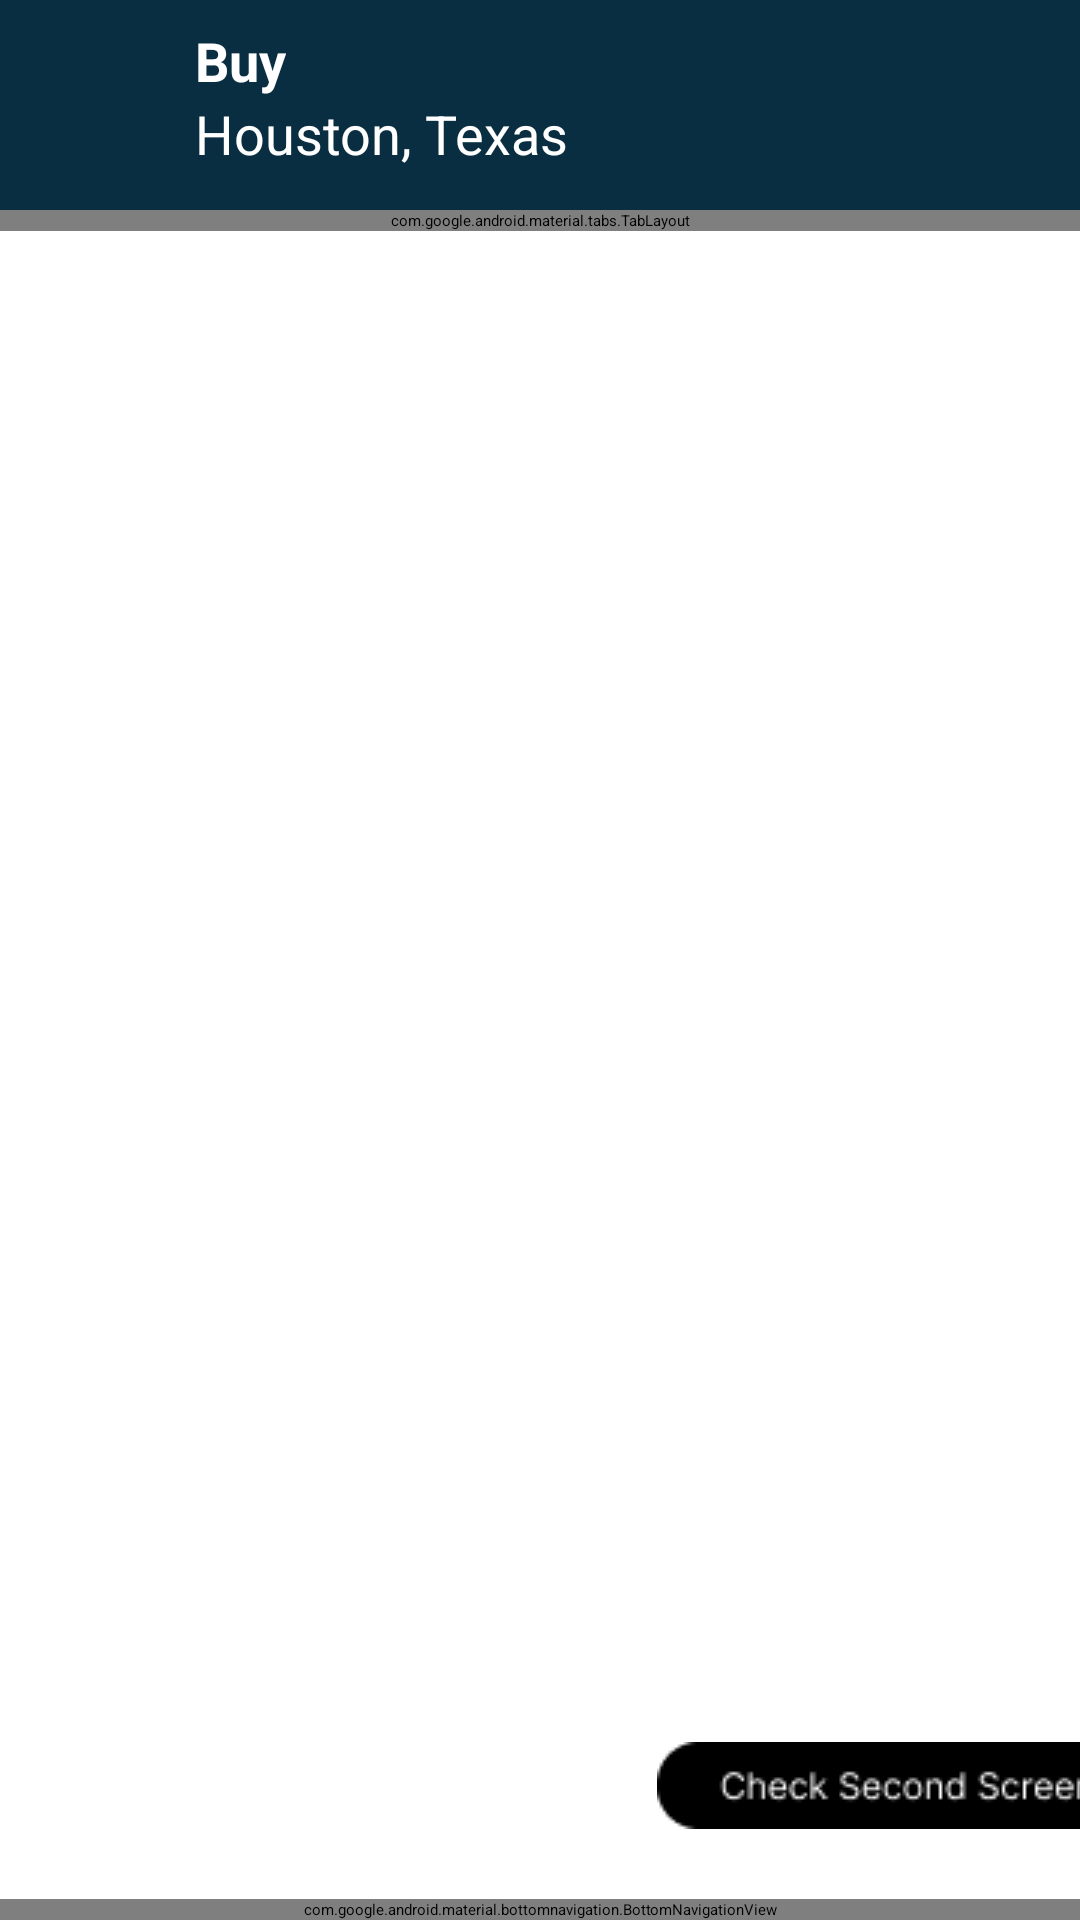

This screen was rendered from an Android layout file. Write that file and the resources it references.
<!-- AndroidManifest.xml: application theme Theme.BlackcofferAssignment -->
<!-- res/layout/activity_main.xml -->
<?xml version="1.0" encoding="utf-8"?>
<androidx.drawerlayout.widget.DrawerLayout
    xmlns:android="http://schemas.android.com/apk/res/android"
    xmlns:app="http://schemas.android.com/apk/res-auto"
    xmlns:tools="http://schemas.android.com/tools"
    android:id="@+id/main"
    android:background="@color/white"
    android:layout_width="match_parent"
    android:layout_height="match_parent"
    tools:context=".MainActivity">

    <RelativeLayout
        android:layout_width="match_parent"
        android:layout_height="match_parent"
        android:orientation="vertical"
        >

        <androidx.appcompat.widget.Toolbar
            android:id="@+id/toolBar"
            android:layout_width="match_parent"
            android:layout_height="70dp"
            android:background="@color/toolbar"/>

        <ImageButton
            android:id="@+id/drawerBtn"
            android:layout_width="46sp"
            android:layout_height="46sp"
            android:background="@null"
            android:layout_marginTop="8dp"
            android:layout_marginLeft="4dp"
            android:layout_alignParentStart="true"
            android:scaleType="fitCenter"
            android:src="@drawable/drawer" />

        <TextView
            android:id="@+id/buy"
            android:layout_width="wrap_content"
            android:layout_height="wrap_content"
            android:text="Buy"
            android:layout_marginLeft="65dp"
            android:textColor="@color/white"
            android:layout_marginTop="8dp"
            android:textSize="18dp"
            android:textStyle="bold"
            />

        <TextView
            android:id="@+id/location"
            android:layout_width="wrap_content"
            android:layout_height="wrap_content"
            android:text="@string/location"
            android:textColor="@color/white"
            android:layout_marginLeft="65dp"
            android:textSize="18dp"
            android:layout_below="@id/buy"/>

        <ImageButton
            android:layout_width="43dp"
            android:layout_height="43dp"
            android:background="@null"
            android:scaleType="fitCenter"
            android:layout_marginTop="8dp"
            android:layout_alignParentEnd="true"
            android:layout_marginEnd="10dp"
            android:src="@drawable/bell" />

        <com.google.android.material.tabs.TabLayout
            android:id="@+id/tabLayout2"
            android:layout_width="match_parent"
            android:layout_height="wrap_content"
            android:layout_below="@id/toolBar"
            android:background="#143e59"
            app:tabTextColor="@color/white"/>

        <androidx.constraintlayout.widget.ConstraintLayout
            android:layout_width="match_parent"
            android:layout_height="match_parent"
            android:layout_below="@id/tabLayout2">

            <androidx.viewpager2.widget.ViewPager2
                android:id="@+id/viewPager"
                android:layout_width="match_parent"
                android:layout_height="match_parent"
                android:layout_marginStart="16dp"
                app:layout_constraintBottom_toTopOf="@+id/BottomNavBar"
                app:layout_constraintStart_toStartOf="parent" />

            <com.google.android.material.bottomnavigation.BottomNavigationView
                android:id="@+id/BottomNavBar"
                android:layout_width="match_parent"
                android:layout_height="wrap_content"
                android:background="@color/white"
                app:itemActiveIndicatorStyle="@color/white"
                app:itemIconSize="35dp"
                app:itemIconTint="@color/nav_item_color"
                app:layout_constraintBottom_toBottomOf="@+id/viewPager"
                app:layout_constraintEnd_toEndOf="parent"
                app:layout_constraintStart_toStartOf="parent"
                app:menu="@menu/bottom_nav_bar" />

            <ImageButton
                android:id="@+id/imageButton2"
                android:layout_width="200sp"
                android:layout_height="wrap_content"
                android:background="@null"
                android:layout_marginTop="480dp"
                android:layout_marginStart="240dp"
                android:src="@drawable/second_screen_btn"
                app:layout_constraintBottom_toTopOf="@+id/BottomNavBar"
                app:layout_constraintEnd_toEndOf="parent"
                app:layout_constraintStart_toStartOf="parent"
                app:layout_constraintTop_toTopOf="@+id/viewPager" />


        </androidx.constraintlayout.widget.ConstraintLayout>

    </RelativeLayout>


    <com.google.android.material.navigation.NavigationView
        android:id="@+id/drawer"
        android:layout_width="wrap_content"
        android:layout_height="match_parent"
        app:menu="@menu/menu"
        android:fitsSystemWindows="true"
        android:layout_gravity="start"
        app:headerLayout="@layout/nav_header"
        />


</androidx.drawerlayout.widget.DrawerLayout>
<!-- res/layout/nav_header.xml (included above) -->
<?xml version="1.0" encoding="utf-8"?>
<LinearLayout xmlns:android="http://schemas.android.com/apk/res/android"
    xmlns:app="http://schemas.android.com/apk/res-auto"
    android:layout_width="match_parent"
    android:layout_height="160dp"
    android:background="@color/toolbar"
    android:gravity="top"
    android:orientation="vertical"
    android:padding="16dp"
    android:theme="@style/ThemeOverlay.AppCompat.Dark">

    <TextView
        android:layout_width="wrap_content"
        android:layout_height="wrap_content"
        android:text="Buy"
        android:textColor="@color/white"
        android:textSize="18dp"
        android:textStyle="bold" />

    <TextView
        android:layout_width="wrap_content"
        android:layout_height="wrap_content"
        android:text="Houston, Texas"
        android:textStyle="bold"
        android:textColor="@color/white"
        android:textSize="18dp"
        />

</LinearLayout>
<!-- resources referenced by this layout -->
<resources>
  <color name="toolbar">#0a2e41</color>
  <color name="white">#FFFFFFFF</color>
  <!-- drawable second_screen_btn: png bitmap (drawable, 1485 bytes) -->
  <string name="location">Houston, Texas</string>
</resources>
